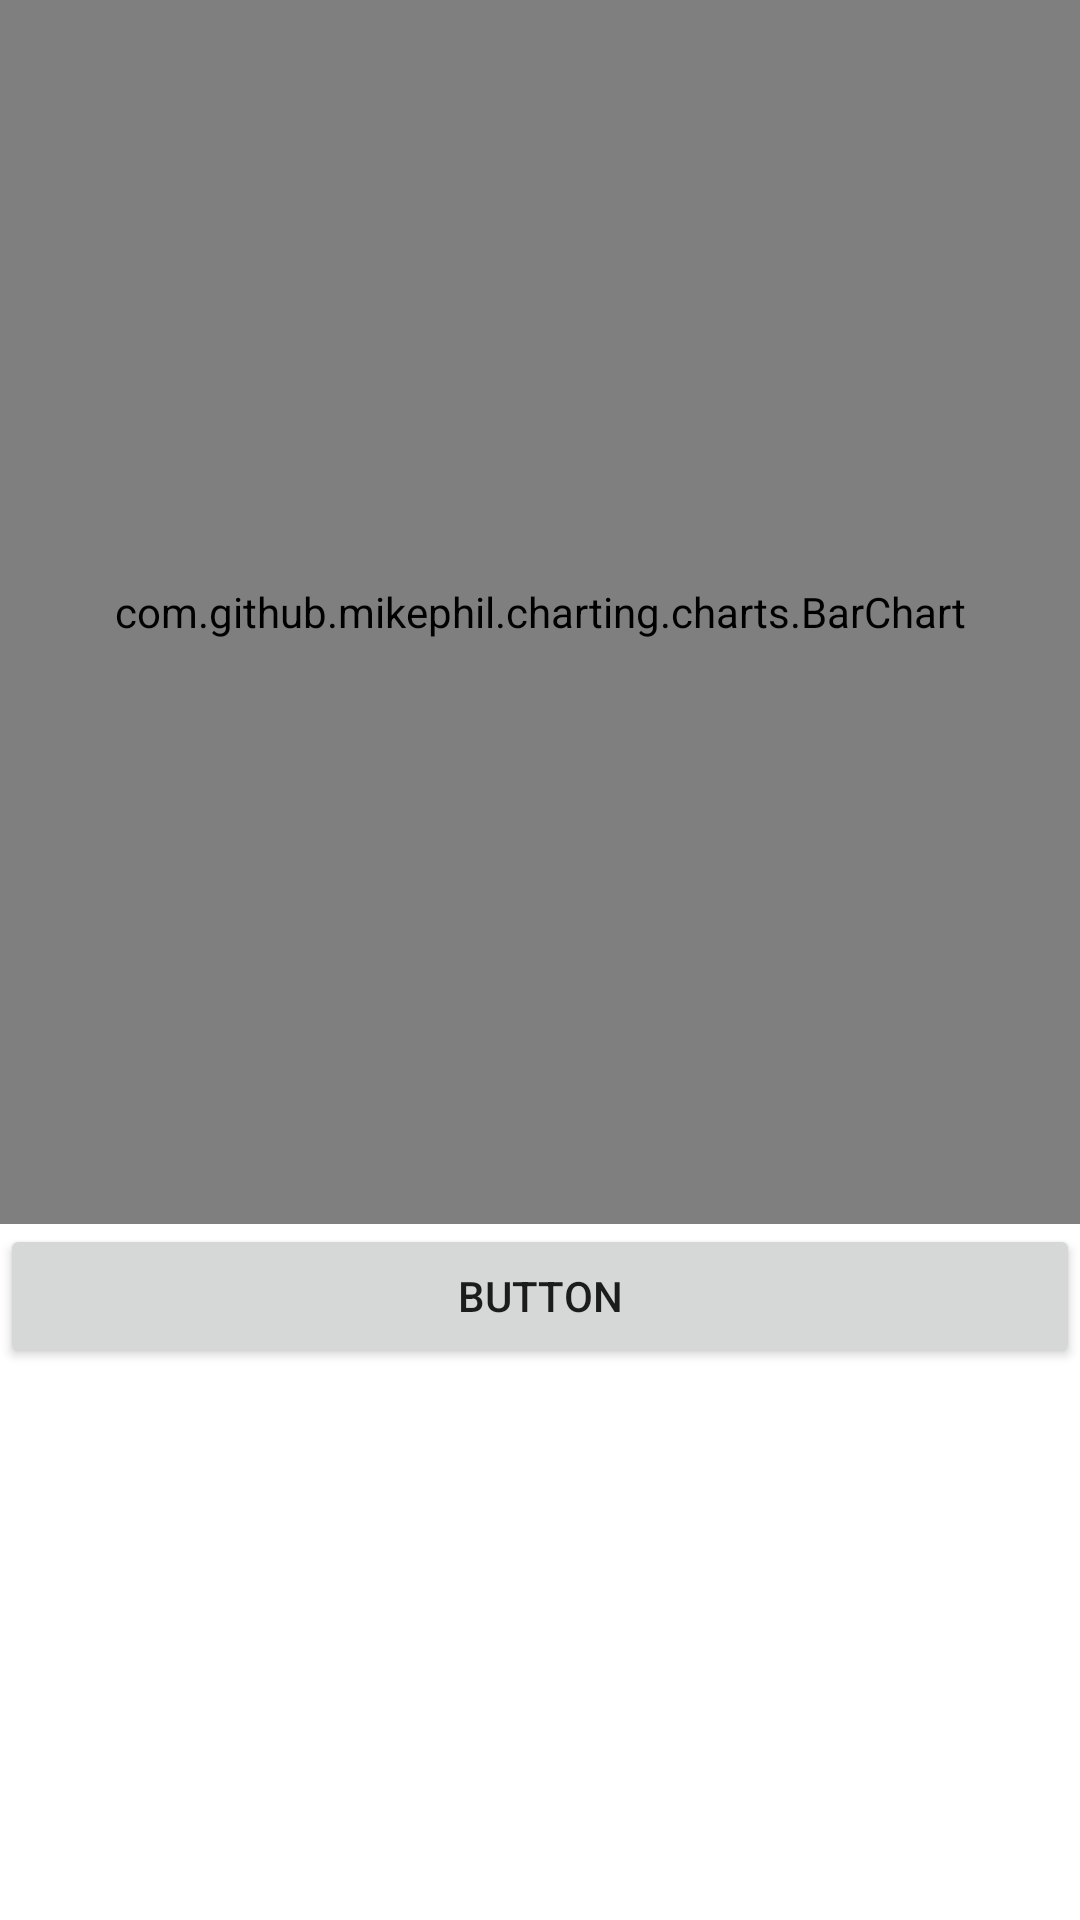

Produce the Android XML layout that renders to this screen, including the resource entries it uses.
<!-- AndroidManifest.xml: application theme Theme.TestMySkills -->
<!-- res/layout/fragment_help.xml -->
<?xml version="1.0" encoding="utf-8"?>
<LinearLayout xmlns:android="http://schemas.android.com/apk/res/android"
    xmlns:tools="http://schemas.android.com/tools"
    android:layout_width="match_parent"
    android:layout_height="match_parent"
    tools:context=".HelpFragment"
    android:orientation="vertical">


    <com.github.mikephil.charting.charts.BarChart
        android:id="@+id/graphic"
        android:layout_width="match_parent"
        android:layout_height="408dp" />

    <Button
        android:id="@+id/button"
        android:layout_width="match_parent"
        android:layout_height="wrap_content"
        android:text="Button" />


</LinearLayout>
<!-- resources referenced by this layout -->
<resources>
  <style name="Theme.TestMySkills" parent="Theme.MaterialComponents.DayNight.NoActionBar">
          
          <item name="colorPrimary">@color/purple_500</item>
          <item name="colorPrimaryVariant">@color/purple_700</item>
          <item name="colorOnPrimary">@color/white</item>
          
          <item name="colorSecondary">@color/teal_200</item>
          <item name="colorSecondaryVariant">@color/teal_700</item>
          <item name="colorOnSecondary">@color/black</item>
          
          <item name="android:statusBarColor" tools:targetApi="l">?attr/colorPrimaryVariant</item>
          
      </style>
  <color name="purple_500">#FF6200EE</color>
  <color name="purple_700">#FF3700B3</color>
  <color name="white">#FFFFFFFF</color>
  <color name="teal_200">#FF03DAC5</color>
  <color name="teal_700">#FF018786</color>
  <color name="black">#FF000000</color>
</resources>
